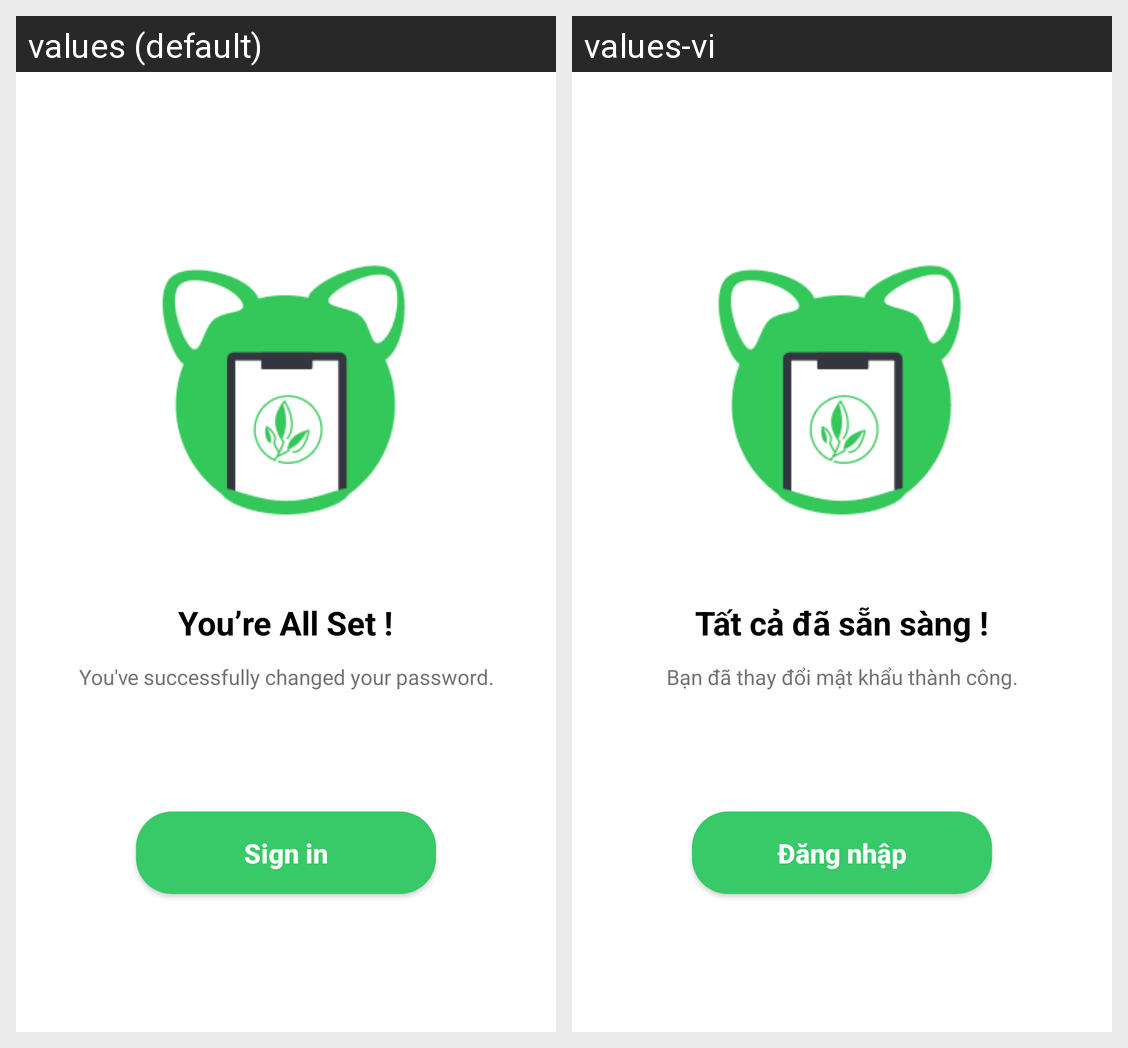

For this localized Android screen grid, give each drawn string resource with its value in every locale shown.
Android screen res/layout/activity_notification_success.xml rendered under 2 locales, left to right: values (default), values-vi. Device: Nexus 5 (rendered at 1080×1920; each locale shown at half size, 540×960, under a caption strip naming it); theme Theme.NutriSnap.
Strings drawn on this screen, with the default value and each locale's value (text and hints the layout hard-codes, and strings that could not be matched under every locale, appear in the picture but are not listed):

all_set
  values: You’re All Set !
  values-vi: Tất cả đã sẵn sàng !

password_changed_success
  values: You've successfully changed your password.
  values-vi: Bạn đã thay đổi mật khẩu thành công.

signin_button
  values: Sign in
  values-vi: Đăng nhập
